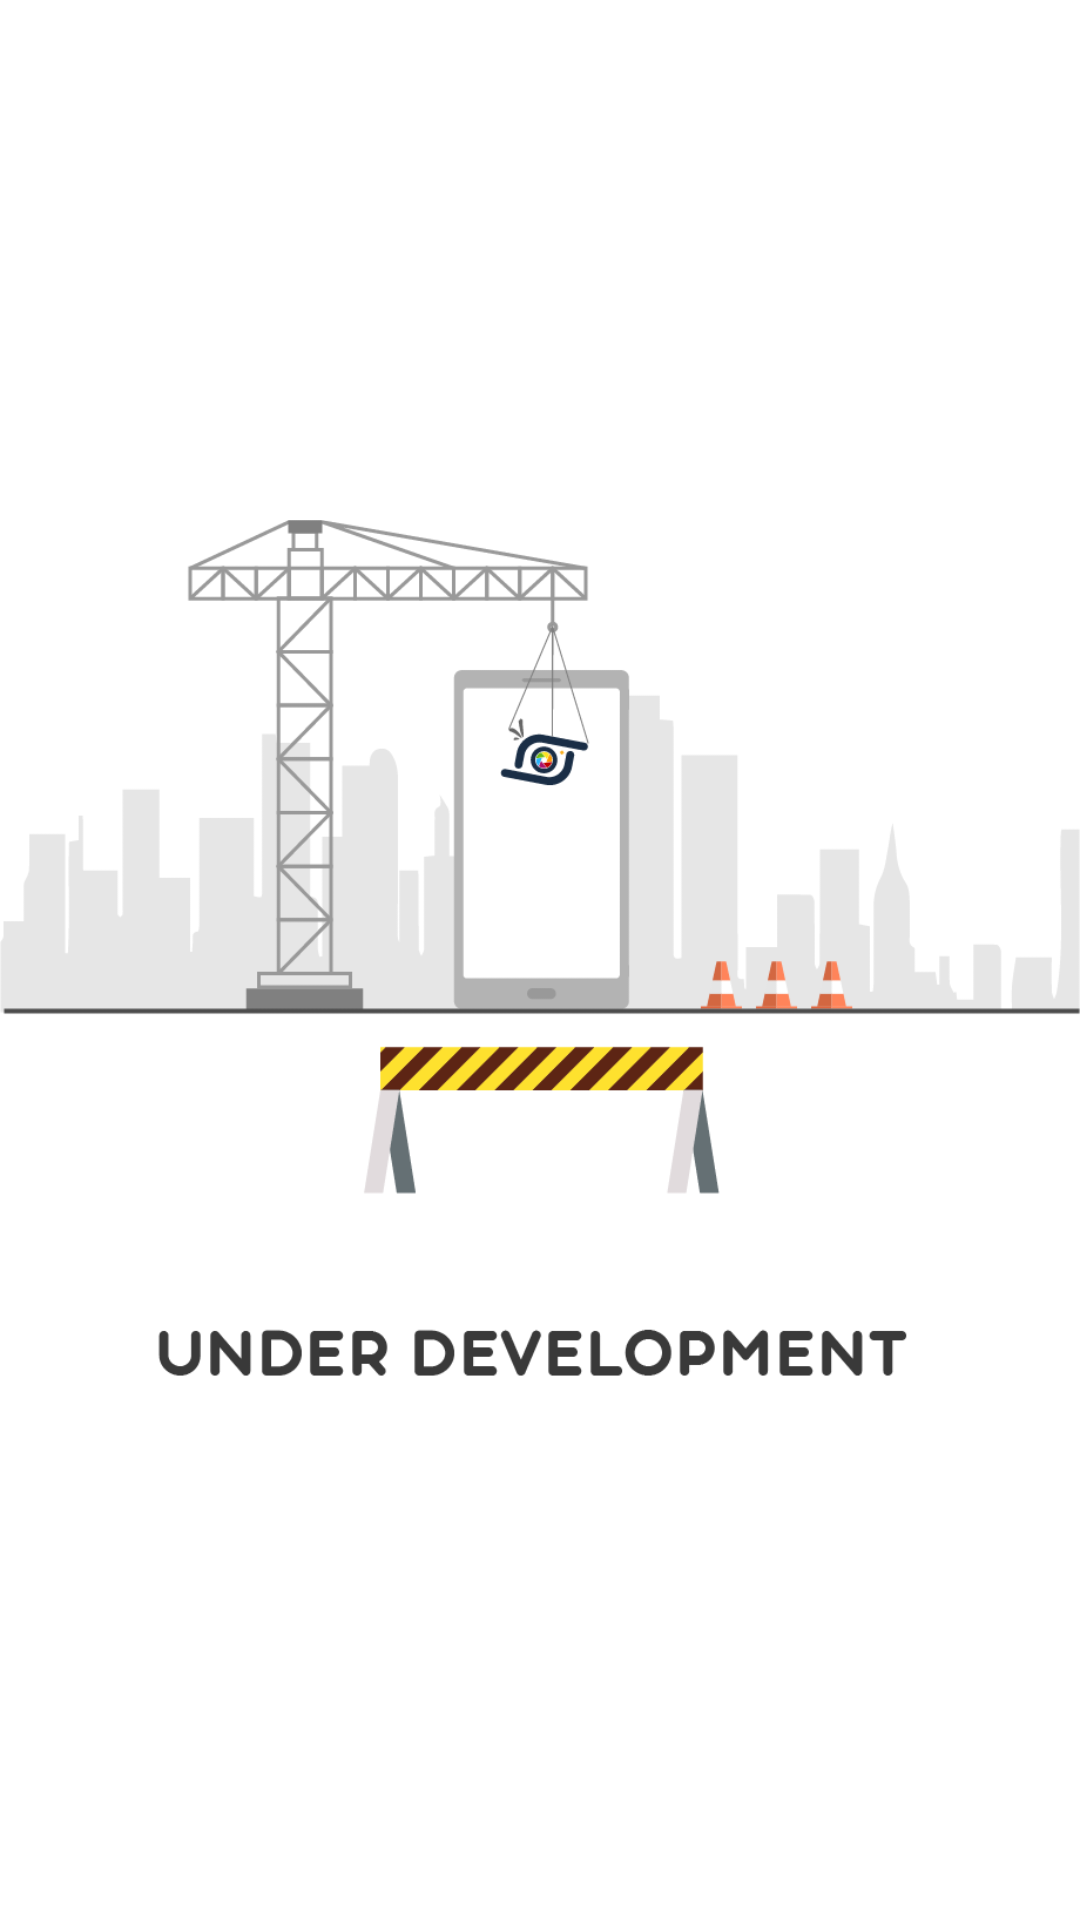

Produce the Android XML layout that renders to this screen, including the resource entries it uses.
<!-- AndroidManifest.xml: application theme MaterialTheme -->
<!-- res/layout/fragment_history.xml -->
<?xml version="1.0" encoding="utf-8"?>
<FrameLayout xmlns:android="http://schemas.android.com/apk/res/android"
    xmlns:tools="http://schemas.android.com/tools"
    android:layout_width="match_parent"
    android:layout_height="match_parent"
    tools:context=".HistoryFragment">

    <ImageView
        android:layout_width="match_parent"
        android:layout_height="match_parent"
        android:src="@drawable/under_development"/>

</FrameLayout>
<!-- resources referenced by this layout -->
<resources>
  <!-- drawable under_development: png bitmap (drawable, 28228 bytes) -->
  <style name="MaterialTheme" parent="Theme.MaterialComponents.Light.DarkActionBar">
          
          <item name="colorPrimary">@color/colorPrimary</item>
          <item name="colorPrimaryDark">@color/colorPrimaryDark</item>
          <item name="colorAccent">@color/colorAccent</item>
          <item name="android:windowLightStatusBar" tools:targetApi="m">true</item>
      </style>
  <color name="colorPrimary">#F8AD1C</color>
  <color name="colorPrimaryDark">#00574B</color>
  <color name="colorAccent">#FFFFFF</color>
</resources>
